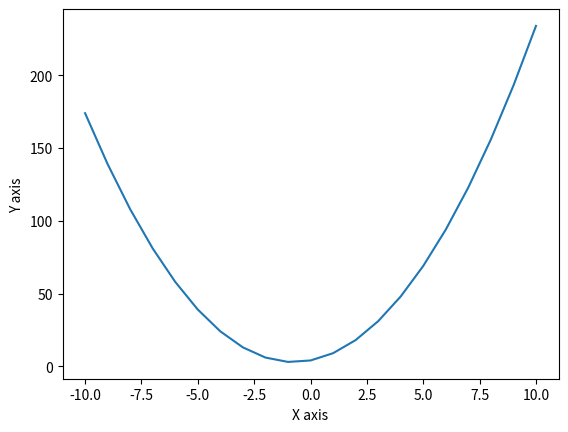

This chart was generated by the following Python code:
import matplotlib.pyplot as plt

start= -10
stop=10
n=100
step=(stop-start)/(n-1)
x=[]
for i in range(n):
    x.append(round(start+i*step))
print(x)
y=[(round(2*(j**2))+(3*j)+4) for j in x]
plt.plot(x,y)
plt.xlabel("X axis")
plt.ylabel("Y axis")
plt.show()